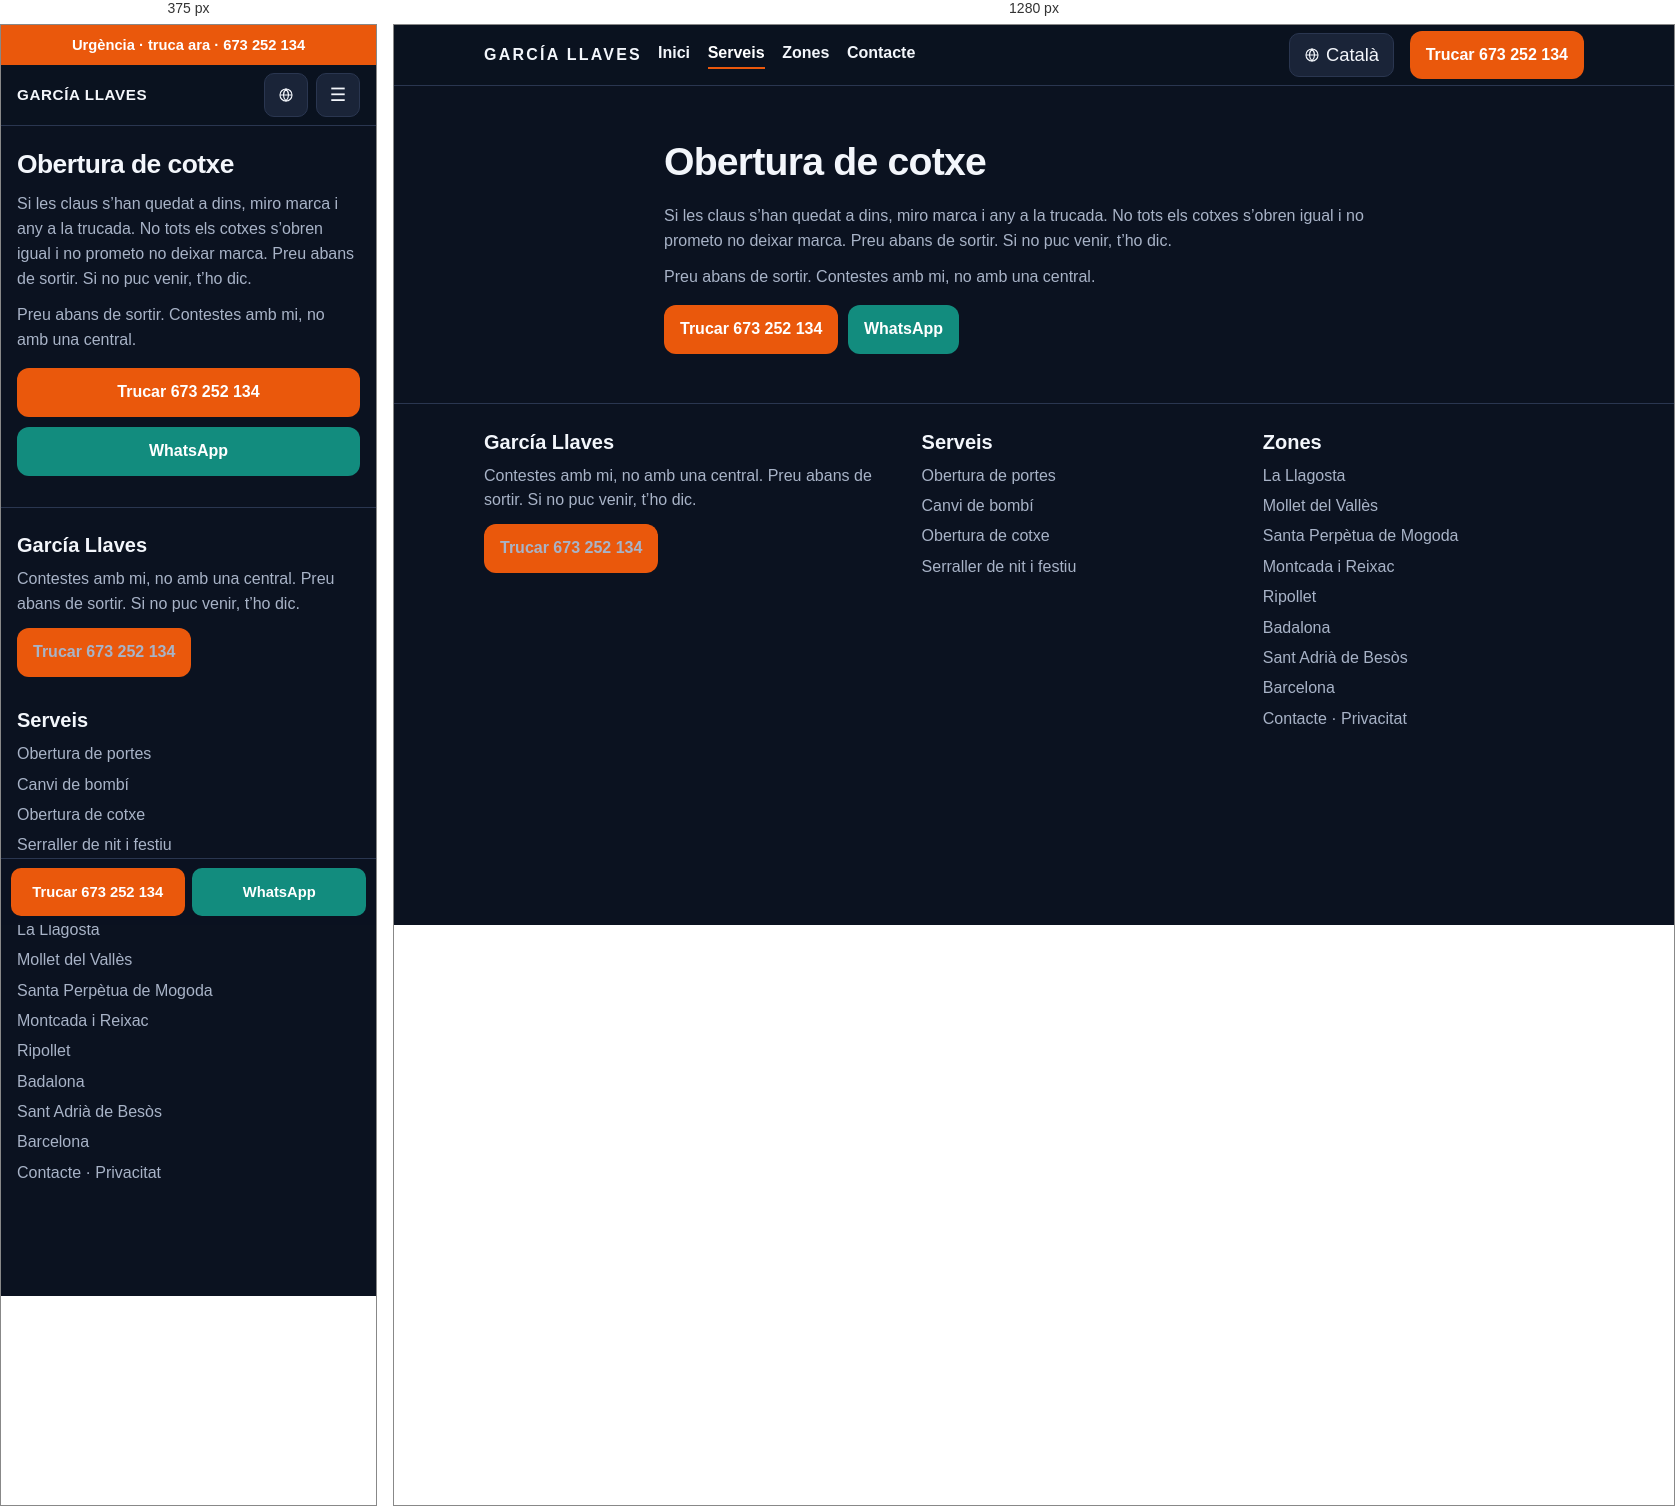
Rendered at 375 px and 1280 px, left to right.

<!-- file: apertura-de-coches.html -->
<!DOCTYPE html>
<html lang="ca-ES">
<head>
<meta charset="utf-8">
<meta name="viewport" content="width=device-width, initial-scale=1">
<title>Obertura de cotxe | García Llaves</title>
<meta name="description" content="Obertura de cotxe, claus a dins. Surto des de La Llagosta. Preu abans de sortir. García Llaves.">
<link rel="canonical" href="https://cerrajero-express-valles.vercel.app/ca/servicios/apertura-de-coches">
<link rel="alternate" hreflang="es" href="https://cerrajero-express-valles.vercel.app/servicios/apertura-de-coches">
<link rel="alternate" hreflang="ca" href="https://cerrajero-express-valles.vercel.app/ca/servicios/apertura-de-coches">
<link rel="alternate" hreflang="en" href="https://cerrajero-express-valles.vercel.app/en/servicios/apertura-de-coches">
<link rel="alternate" hreflang="x-default" href="https://cerrajero-express-valles.vercel.app/servicios/apertura-de-coches">
<meta name="robots" content="index,follow">
<meta name="theme-color" content="#0b1220">
<meta property="og:locale" content="ca_ES">
<meta property="og:type" content="website">
<meta property="og:title" content="Obertura de cotxe | García Llaves">
<meta property="og:description" content="Obertura de cotxe, claus a dins. Surto des de La Llagosta. Preu abans de sortir. García Llaves.">
<meta property="og:url" content="https://cerrajero-express-valles.vercel.app/ca/servicios/apertura-de-coches">
<meta property="og:site_name" content="García Llaves">
<link rel="icon" href="/assets/favicon.svg" type="image/svg+xml">
<link rel="stylesheet" href="/assets/styles.css">
<script type="application/ld+json">
{
  "@context": "https://schema.org",
  "@type": "Locksmith",
  "name": "García Llaves",
  "telephone": "+34673252134",
  "url": "https://cerrajero-express-valles.vercel.app/",
  "image": "https://cerrajero-express-valles.vercel.app/assets/favicon.svg",
  "areaServed": [
    {"@type": "City", "name": "La Llagosta"},
    {"@type": "City", "name": "Mollet del Vallès"},
    {"@type": "City", "name": "Santa Perpètua de Mogoda"},
    {"@type": "City", "name": "Montcada i Reixac"},
    {"@type": "City", "name": "Ripollet"},
    {"@type": "City", "name": "Badalona"},
    {"@type": "City", "name": "Sant Adrià de Besòs"},
    {"@type": "City", "name": "Barcelona"}
  ]
}
</script>
<script>
  window.va = window.va || function () { (window.vaq = window.vaq || []).push(arguments); };
</script>
<script defer src="/_vercel/insights/script.js"></script>
</head>
<body>
<a class="skip-link" href="#contenido">Salta al contingut</a>
<div class="urgent-bar"><a href="tel:+34673252134">Urgència · truca ara · 673 252 134</a></div>
<header class="site-header">
  <div class="container header-inner">
    <a class="logo" href="/ca/">GARCÍA LLAVES<span>673 252 134</span></a>
    <button class="nav-toggle" type="button" aria-label="Obre el menú" aria-expanded="false" aria-controls="menu">☰</button>
    <nav class="site-nav" id="menu" aria-label="Principal">
      <ul><li><a href="/ca/">Inici</a></li><li><a href="/ca/servicios" aria-current="page">Serveis</a></li><li><a href="/ca/zonas">Zones</a></li><li><a href="/ca/contacto">Contacte</a></li></ul>
    </nav>
    <details class="lang-dd"><summary aria-label="Idioma"><svg viewBox="0 0 24 24" aria-hidden="true" width="16" height="16"><circle cx="12" cy="12" r="9" fill="none" stroke="currentColor" stroke-width="1.7"/><path d="M3 12h18M12 3c2.5 2.8 3.8 5.8 3.8 9s-1.3 6.2-3.8 9c-2.5-2.8-3.8-5.8-3.8-9s1.3-6.2 3.8-9z" fill="none" stroke="currentColor" stroke-width="1.7"/></svg><span>Català</span></summary><div class="lang-menu"><a href="/servicios/apertura-de-coches" hreflang="es">Español</a><a href="/ca/servicios/apertura-de-coches" hreflang="ca" aria-current="true">Català</a><a href="/en/servicios/apertura-de-coches" hreflang="en">English</a></div></details>
    <a class="btn btn-cta header-cta" href="tel:+34673252134">Trucar 673 252 134</a>
  </div>
</header>

<main id="contenido">
  <section class="hero"><div class="container">
    <h1>Obertura de cotxe</h1>
    <p>Si les claus s’han quedat a dins, miro marca i any a la trucada. No tots els cotxes s’obren igual i no prometo no deixar marca. Preu abans de sortir. Si no puc venir, t’ho dic.</p>
    <p>Preu abans de sortir. Contestes amb mi, no amb una central.</p>
    <div class="hero-actions">
      <a class="btn btn-cta" href="tel:+34673252134">Trucar 673 252 134</a>
      <a class="btn btn-whatsapp" href="https://wa.me/34673252134?text=Hola%2C%20s%C3%B3c%20a%20La%20Llagosta.%20Pots%20venir%20i%20quant%20%C3%A9s%3F">WhatsApp</a>
    </div>
  </div></section>
</main>

<footer class="site-footer">
  <div class="container footer-grid">
    <div>
      <h2>García Llaves</h2>
      <p>Contestes amb mi, no amb una central. Preu abans de sortir. Si no puc venir, t’ho dic.</p>
      <p><a class="btn btn-cta" href="tel:+34673252134">Trucar 673 252 134</a></p>
    </div>
    <div>
      <h2>Serveis</h2>
      <ul>
        <li><a href="/ca/servicios/apertura-de-puertas">Obertura de portes</a></li>
        <li><a href="/ca/servicios/cambio-de-bombin">Canvi de bombí</a></li>
        <li><a href="/ca/servicios/apertura-de-coches">Obertura de cotxe</a></li>
        <li><a href="/ca/servicios/cerrajero-noche-festivo">Serraller de nit i festiu</a></li>
      </ul>
    </div>
    <div>
      <h2>Zones</h2>
      <ul>
        <li><a href="/ca/zonas/la-llagosta">La Llagosta</a></li><li><a href="/ca/zonas/mollet-del-valles">Mollet del Vallès</a></li><li><a href="/ca/zonas/santa-perpetua-de-mogoda">Santa Perpètua de Mogoda</a></li><li><a href="/ca/zonas/montcada-i-reixac">Montcada i Reixac</a></li><li><a href="/ca/zonas/ripollet">Ripollet</a></li><li><a href="/ca/zonas/badalona">Badalona</a></li><li><a href="/ca/zonas/sant-adria-de-besos">Sant Adrià de Besòs</a></li><li><a href="/ca/zonas/barcelona">Barcelona</a></li>
      </ul>
      <p><a href="/ca/contacto">Contacte</a> · <a href="/ca/privacidad">Privacitat</a></p>
    </div>
  </div>
</footer>
<div class="sticky-call">
  <a class="btn btn-cta" href="tel:+34673252134">Trucar 673 252 134</a>
  <a class="btn btn-whatsapp" href="https://wa.me/34673252134?text=Hola%2C%20s%C3%B3c%20a%20La%20Llagosta.%20Pots%20venir%20i%20quant%20%C3%A9s%3F">WhatsApp</a>
</div>
<script src="/assets/main.js" defer></script>
</body>
</html>


/* @media block from styles.css */
@media (min-width: 800px) {
  .header-inner { gap: 1rem; }
  .logo { flex: 0 0 auto; font-size: 1rem; letter-spacing: .14em; }
  .logo span { display: block; letter-spacing: .08em; font-size: .68rem; color: var(--cta); font-weight: 650; margin-top: .15rem; }
  .nav-toggle { display: none; }
  .site-nav, .site-nav.open {
    display: block;
    position: static;
    order: 2;
    flex: 1 1 auto;
    background: none;
    border: 0;
    border-radius: 0;
    box-shadow: none;
    padding: 0;
  }
  .lang-dd { order: 3; flex: 0 0 auto; width: auto; height: auto; }
  .lang-btn, .lang-dd > summary { width: auto; height: 44px; padding: 0 .85rem; gap: .4rem; }
  .lang-btn span, .lang-dd > summary span {
    position: static;
    width: auto;
    height: auto;
    overflow: visible;
    clip: auto;
  }
  .site-nav ul { display: flex; gap: 1.1rem; align-items: center; }
  .site-nav a { padding: 0; border: 0; }
  .header-inner > a.header-cta { display: inline-flex; white-space: nowrap; }
  .hero-actions { flex-direction: row; }
  .hero-actions .btn { width: auto; }
  .rules { flex-direction: row; flex-wrap: wrap; }
  .grid-2 { grid-template-columns: 1fr 1fr; }
  .grid-zones { grid-template-columns: repeat(4, 1fr); }
  .steps { grid-template-columns: repeat(3, 1fr); }
  .footer-grid { grid-template-columns: 1.3fr 1fr 1fr; }
  .sticky-call { display: none; }
  .site-footer { padding-bottom: 1.6rem; }
}

/* @media block from styles.css */
@media (min-width: 800px) {
  .urgent-bar { display: none; }
  .site-header { top: 0; }
  .logo span { display: none; }
  .site-nav a { padding-bottom: .2rem; }
  .site-nav a[aria-current="page"] { box-shadow: inset 0 -2px 0 #ea580c; }
  .hero { padding: 3.2rem 0 2.2rem; }
  .hero-home .container {
    display: grid;
    grid-template-columns: minmax(0, 1.35fr) minmax(280px, .72fr);
    column-gap: 3rem;
    align-items: center;
  }
  .hero-home h1,
  .hero-home .lead,
  .hero-home .hero-actions { grid-column: 1; margin-top: 0; }
  .hero-home h1 { max-width: 11em; font-size: clamp(2.4rem, 4vw, 3.4rem); }
  .hero-home .lead { max-width: 36rem; font-size: 1.2rem; }
  .hero-home .rules {
    grid-column: 2;
    grid-row: 1 / span 3;
    flex-direction: column;
    align-self: center;
    justify-content: center;
    background: var(--surface);
    border: 1px solid var(--border);
    border-radius: 16px;
    padding: .4rem 1.1rem;
    margin: 0;
  }
  .hero-home .rules span {
    background: transparent;
    border: 0;
    border-bottom: 1px solid var(--border);
    border-radius: 0;
    padding: .95rem 0;
  }
  .hero-home .rules span:last-child { border-bottom: 0; }
  .hero:not(.hero-home) .container { width: min(100% - 4rem, 740px); }
  .section { padding: 2.6rem 0; }
  .card h2 a:hover { color: #fdba74; }
  .zone-chip:hover { color: #fff; }
}